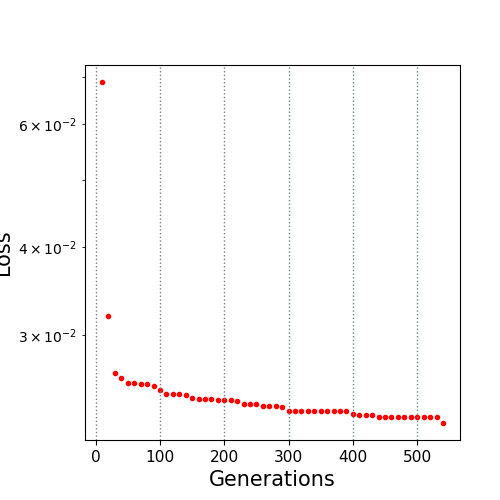

The table this chart was drawn from, first rows:
10.0, 0.068946
20.0, 0.03197
30.0, 0.0265
40.0, 0.026
50.0, 0.02565
60.0, 0.02562
70.0, 0.02551
80.0, 0.02551
90.0, 0.02538
100.0, 0.02503
110.0, 0.0247
120.0, 0.02468
130.0, 0.02468
140.0, 0.02463
150.0, 0.02441
160.0, 0.0243
170.0, 0.0243
180.0, 0.0243
190.0, 0.02421
200.0, 0.02421
210.0, 0.0242
220.0, 0.02415
230.0, 0.02392
240.0, 0.0239
250.0, 0.0239
260.0, 0.02378
270.0, 0.02378
280.0, 0.02372
290.0, 0.02363
300.0, 0.02337
310.0, 0.02337
320.0, 0.02337
330.0, 0.02337
340.0, 0.02337
350.0, 0.02337
360.0, 0.02337
370.0, 0.02337
380.0, 0.02337
390.0, 0.02335
400.0, 0.02314
410.0, 0.02306
420.0, 0.02306
430.0, 0.02306
440.0, 0.02292
450.0, 0.02292
460.0, 0.02292
470.0, 0.02292
480.0, 0.02292
490.0, 0.02288
500.0, 0.02288
510.0, 0.02288
520.0, 0.02288
530.0, 0.02288
540.0, 0.02245
